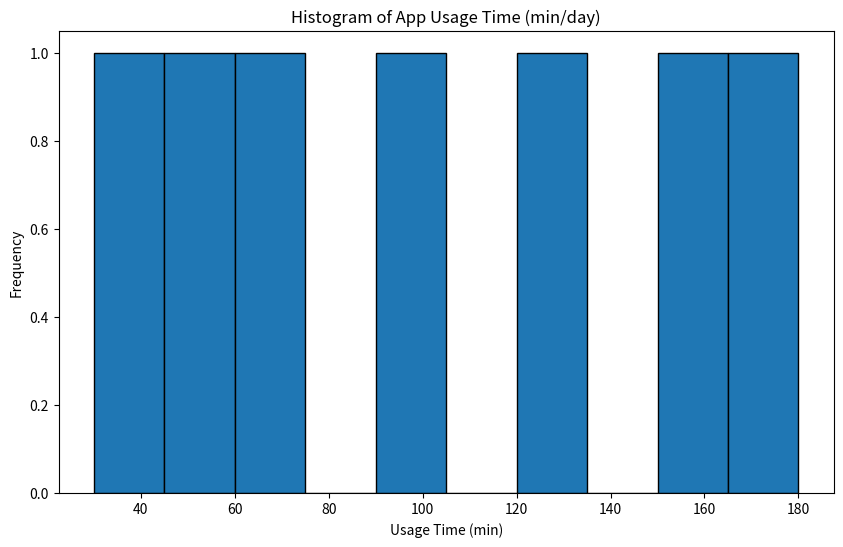

Python code for this plot: (Note: this script raises an exception after producing the figure.)
import matplotlib.pyplot as plt
import pandas as pd
import numpy as np

# Sample data (replace with your own data)
data = {
    'Day': ['Monday', 'Tuesday', 'Wednesday', 'Thursday', 'Friday', 'Saturday', 'Sunday'],
    'Usage Time (min)': [30, 45, 60, 90, 120, 150, 180]
}

# Create a pandas DataFrame
df = pd.DataFrame(data)

# Create a histogram
plt.figure(figsize=(10, 6))
plt.hist(df['Usage Time (min)'], bins=10, edgecolor='black')

# Set title and labels
plt.title('Histogram of App Usage Time (min/day)')
plt.xlabel('Usage Time (min)')
plt.ylabel('Frequency')

# Show the plot
plt.show()
plt.savefig('png_files/plot_5085ba6d.png')